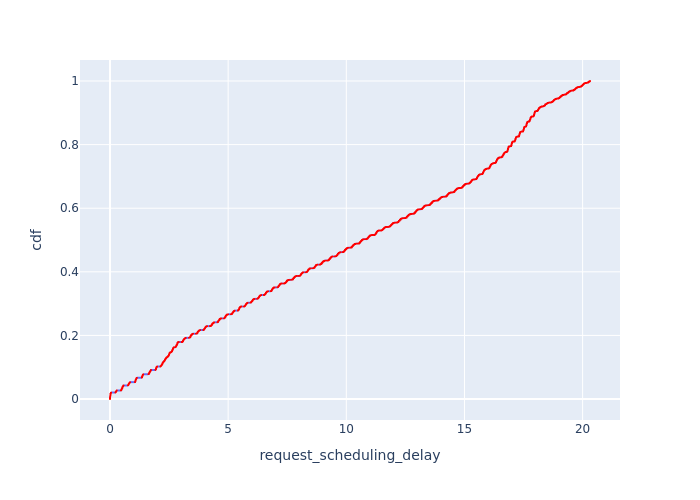

Values plotted in this chart, from the file beside it:
, Request Id, request_scheduling_delay, cdf
110, 0, 0.0, 7.92895654931811e-05
240, 203, 2.566085437907817e-05, 0.0001586
142, 44, 5.756562081813549e-05, 0.0002379
52, 146, 0.0003205, 0.0003172
11, 43, 0.0003762, 0.0003964
122, 18, 0.0005056, 0.0004757
239, 202, 0.000574, 0.000555
5, 17, 0.0006904, 0.0006343
186, 112, 0.0007494, 0.0007136
203, 145, 0.0007525, 0.0007929
238, 201, 0.0007975, 0.0008722
10, 42, 0.0008357, 0.0009515
202, 144, 0.0008612, 0.001031
201, 143, 0.0009749, 0.00111
237, 200, 0.00101, 0.001189
121, 16, 0.001058, 0.001269
185, 111, 0.001224, 0.001348
200, 142, 0.001366, 0.001427
141, 41, 0.001561, 0.001507
51, 141, 0.001561, 0.001586
236, 199, 0.001695, 0.001665
235, 198, 0.001798, 0.001744
9, 40, 0.001893, 0.001824
22, 79, 0.002188, 0.001903
120, 15, 0.002246, 0.001982
35, 110, 0.002318, 0.002062
119, 14, 0.002389, 0.002141
234, 197, 0.002441, 0.00222
166, 78, 0.00246, 0.002299
184, 109, 0.002477, 0.002379
118, 13, 0.002482, 0.002458
140, 39, 0.002515, 0.002537
165, 77, 0.002529, 0.002617
183, 108, 0.002708, 0.002696
8, 38, 0.002811, 0.002775
117, 12, 0.002936, 0.002854
72, 196, 0.002958, 0.002934
233, 195, 0.003013, 0.003013
116, 11, 0.003021, 0.003092
4, 10, 0.003063, 0.003172
34, 107, 0.003158, 0.003251
71, 194, 0.003283, 0.00333
70, 193, 0.003377, 0.003409
182, 106, 0.003485, 0.003489
181, 105, 0.003641, 0.003568
232, 192, 0.003773, 0.003647
231, 191, 0.003884, 0.003727
139, 37, 0.0039, 0.003806
50, 140, 0.00395, 0.003885
21, 76, 0.003951, 0.003964
49, 139, 0.004048, 0.004044
69, 190, 0.004099, 0.004123
3, 9, 0.0041, 0.004202
180, 104, 0.00434, 0.004282
179, 103, 0.004475, 0.004361
199, 138, 0.004524, 0.00444
33, 102, 0.004699, 0.00452
230, 189, 0.004734, 0.004599
138, 36, 0.004777, 0.004678
164, 75, 0.005449, 0.004757
... 12,552 more rows
